Image classification data set "ROI" (Raihan-Moosa/Brain-Tumor-MRI-Classification-ACML- on GitHub). Class labels (4): glioma, meningioma, no tumor, pituitary tumor.

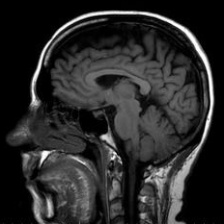
Label: no tumor

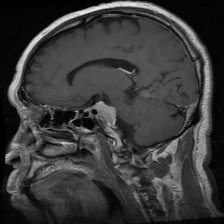
Label: meningioma

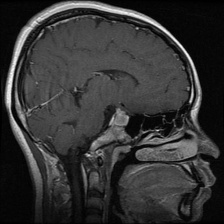
Label: pituitary tumor

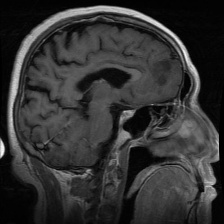
Label: glioma

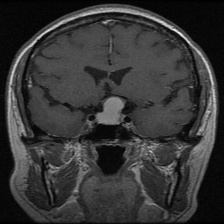
Label: pituitary tumor

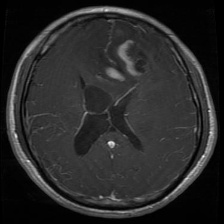
Label: glioma
